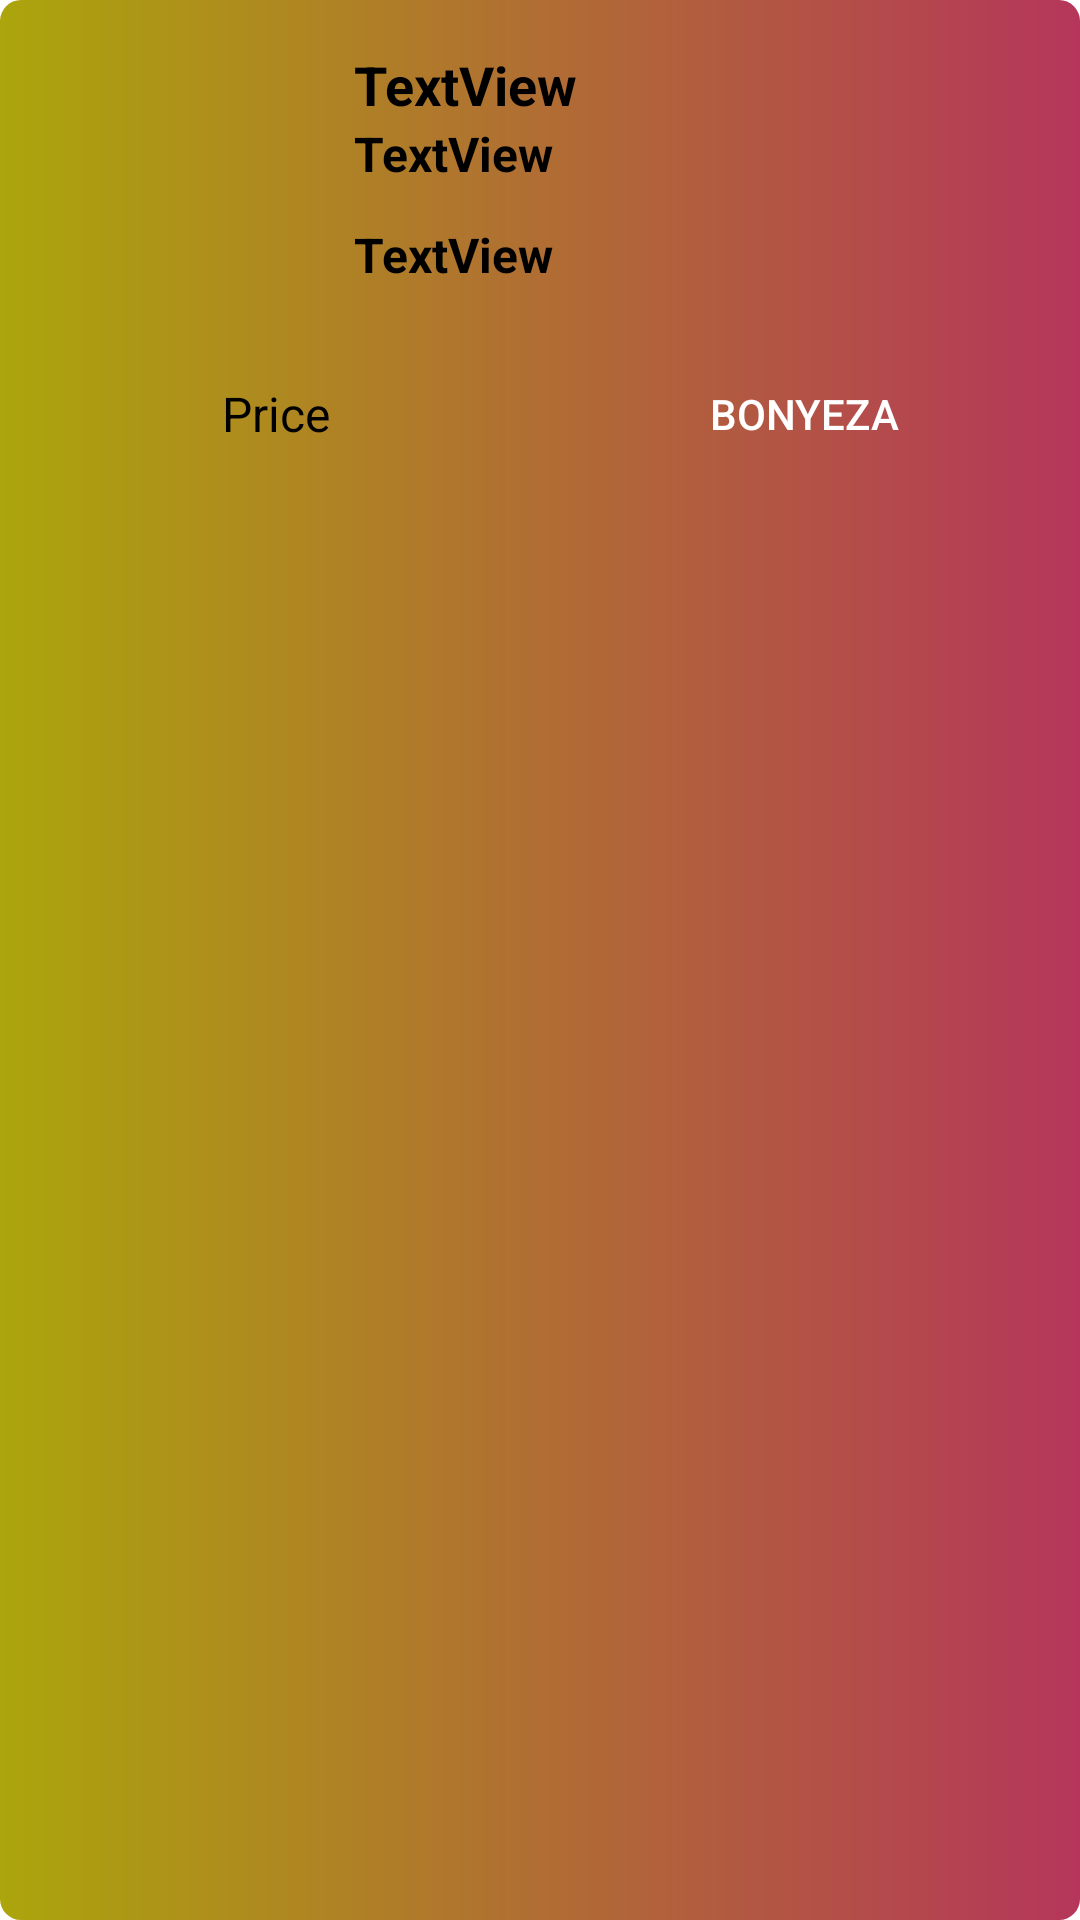

The Android layout XML behind this screen, and the referenced resources:
<!-- AndroidManifest.xml: application theme Theme.GKart -->
<!-- res/layout/layout_product_item.xml -->
<?xml version="1.0" encoding="utf-8"?>
<androidx.constraintlayout.widget.ConstraintLayout xmlns:android="http://schemas.android.com/apk/res/android"
    xmlns:app="http://schemas.android.com/apk/res-auto"
    xmlns:tools="http://schemas.android.com/tools"
    android:layout_width="match_parent"
    android:layout_height="wrap_content"
    android:layout_margin="12dp"
    android:background="@drawable/price_text_corner">

    <com.google.android.material.card.MaterialCardView
        android:id="@+id/cardView2"
        android:layout_width="match_parent"
        android:layout_height="wrap_content"
        android:layout_marginTop="8dp"
        app:cardCornerRadius="8dp"
        app:layout_constraintEnd_toEndOf="parent"
        app:layout_constraintStart_toStartOf="parent"
        app:layout_constraintTop_toTopOf="parent" />

    <androidx.constraintlayout.widget.ConstraintLayout
        android:id="@+id/constraintLayout"
        android:layout_width="match_parent"
        android:layout_height="wrap_content"
        android:padding="4dp">

        <ImageView
            android:id="@+id/imageView2"
            android:layout_width="90dp"
            android:layout_height="90dp"
            android:layout_margin="12dp"
            android:layout_marginStart="22sp"
            app:layout_constraintStart_toStartOf="parent"
            app:layout_constraintTop_toTopOf="parent"
            tools:srcCompat="@tools:sample/avatars" />

        <TextView
            android:id="@+id/textView"
            android:layout_width="wrap_content"
            android:layout_height="wrap_content"
            android:layout_marginStart="12dp"
            android:text="TextView"
            android:textColor="@color/black"
            android:textSize="18sp"
            android:textStyle="bold"
            app:layout_constraintStart_toEndOf="@id/imageView2"
            app:layout_constraintTop_toTopOf="@id/imageView2" />

        <TextView
            android:id="@+id/textView3"
            android:layout_width="wrap_content"
            android:layout_height="wrap_content"
            android:layout_marginStart="12dp"
            android:text="TextView"
            android:textColor="@color/black"
            android:textSize="16sp"
            android:textStyle="bold"
            app:layout_constraintStart_toEndOf="@id/imageView2"
            app:layout_constraintTop_toBottomOf="@id/textView" />

        <TextView
            android:id="@+id/textView4"
            android:layout_width="wrap_content"
            android:layout_height="wrap_content"
            android:layout_marginStart="12dp"
            android:layout_marginTop="12dp"
            android:text="TextView"
            android:textColor="@color/black"
            android:textSize="16sp"
            android:textStyle="bold"
            app:layout_constraintStart_toEndOf="@id/imageView2"
            app:layout_constraintTop_toBottomOf="@id/textView3" />

        <TextView
            android:id="@+id/button"
            style="@style/Widget.Material3.Button.OutlinedButton"
            android:layout_width="0dp"
            android:layout_height="wrap_content"
            android:layout_marginHorizontal="4dp"
            android:layout_marginTop="8dp"
            android:text="Price"
            android:textAllCaps="false"
            android:textColor="@color/black"
            android:textSize="16sp"
            app:layout_constraintEnd_toStartOf="@+id/guideline2"
            app:layout_constraintStart_toStartOf="parent"
            app:layout_constraintTop_toBottomOf="@+id/imageView2" />

        <Button
            android:id="@+id/button2"
            android:layout_width="0dp"
            android:layout_height="wrap_content"
            android:layout_marginHorizontal="4dp"
            android:background="@drawable/bonyeza_corners"
            android:text="Bonyeza"
            android:textColor="@color/white"
            app:layout_constraintEnd_toEndOf="parent"
            app:layout_constraintStart_toStartOf="@+id/guideline2"
            app:layout_constraintTop_toTopOf="@+id/button" />

        <androidx.constraintlayout.widget.Guideline
            android:id="@+id/guideline2"
            android:layout_width="wrap_content"
            android:layout_height="wrap_content"
            android:orientation="vertical"
            app:layout_constraintGuide_percent="0.5" />

    </androidx.constraintlayout.widget.ConstraintLayout>
</androidx.constraintlayout.widget.ConstraintLayout>
<!-- resources referenced by this layout -->
<resources>
  <!-- drawable price_text_corner (drawable) -->
  <?xml version="1.0" encoding="utf-8"?>
  <shape xmlns:android="http://schemas.android.com/apk/res/android">
  <solid android:color="@color/colorPrimary"/>
      <corners android:radius="7dp"/>
          <gradient android:endColor="#B5365A"
              android:startColor="#ACA50C"/>
  </shape>
  <style name="Theme.GKart" parent="Theme.MaterialComponents.DayNight.DarkActionBar">
          
          <item name="colorPrimary">@color/colorPrimary</item>
          <item name="colorPrimaryVariant">@color/colorSecondary</item>
          <item name="colorOnPrimary">@color/white</item>
          
          <item name="colorSecondary">@color/teal_200</item>
          <item name="colorSecondaryVariant">@color/teal_700</item>
          <item name="colorOnSecondary">@color/black</item>
          
          <item name="android:statusBarColor" tools:targetApi="l">?attr/colorPrimaryVariant</item>
          
      </style>
  <!-- not gathered from this repository: default colours our renderer supplied (Android Studio template values) -->
  <color name="teal_200">#FF03DAC5</color>
  <color name="teal_700">#FF018786</color>
  <color name="black">#FF000000</color>
  <color name="white">#FFFFFFFF</color>
  <color name="colorPrimary">#FF6200EE</color>
</resources>
